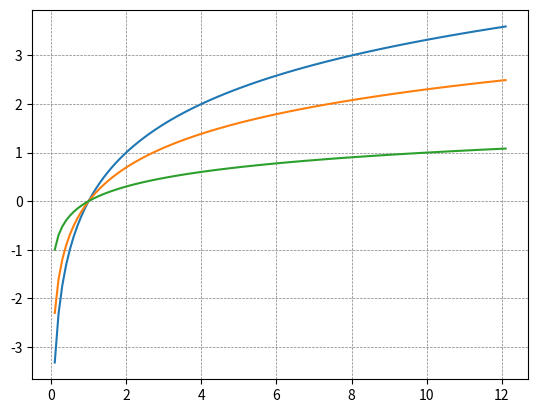

Source code (Python):
import math
import matplotlib.pyplot as plt

max_n = 12 
increase_rate = 0.1

def log_plot(base):
    results = []
    
    x = 0
    while x < max_n:
        x += increase_rate
        log = math.log(x, base)
        results.append(log)
    
    return results

e = 2.718281828459045

base_2  = log_plot(2)
base_e  = log_plot(e)
base_10 = log_plot(10)

print(f"log 2 : {base_2}")
print(f"log e : {base_e}")
print(f"log 10 : {base_10}")

base_array = []

count = 0
while count < max_n:
    count += increase_rate
    base_array.append(count)

plt.plot(base_array, base_2)
plt.plot(base_array, base_e)
plt.plot(base_array, base_10)

plt.grid(color = 'gray', linestyle = '--', linewidth = 0.5)

plt.show()

